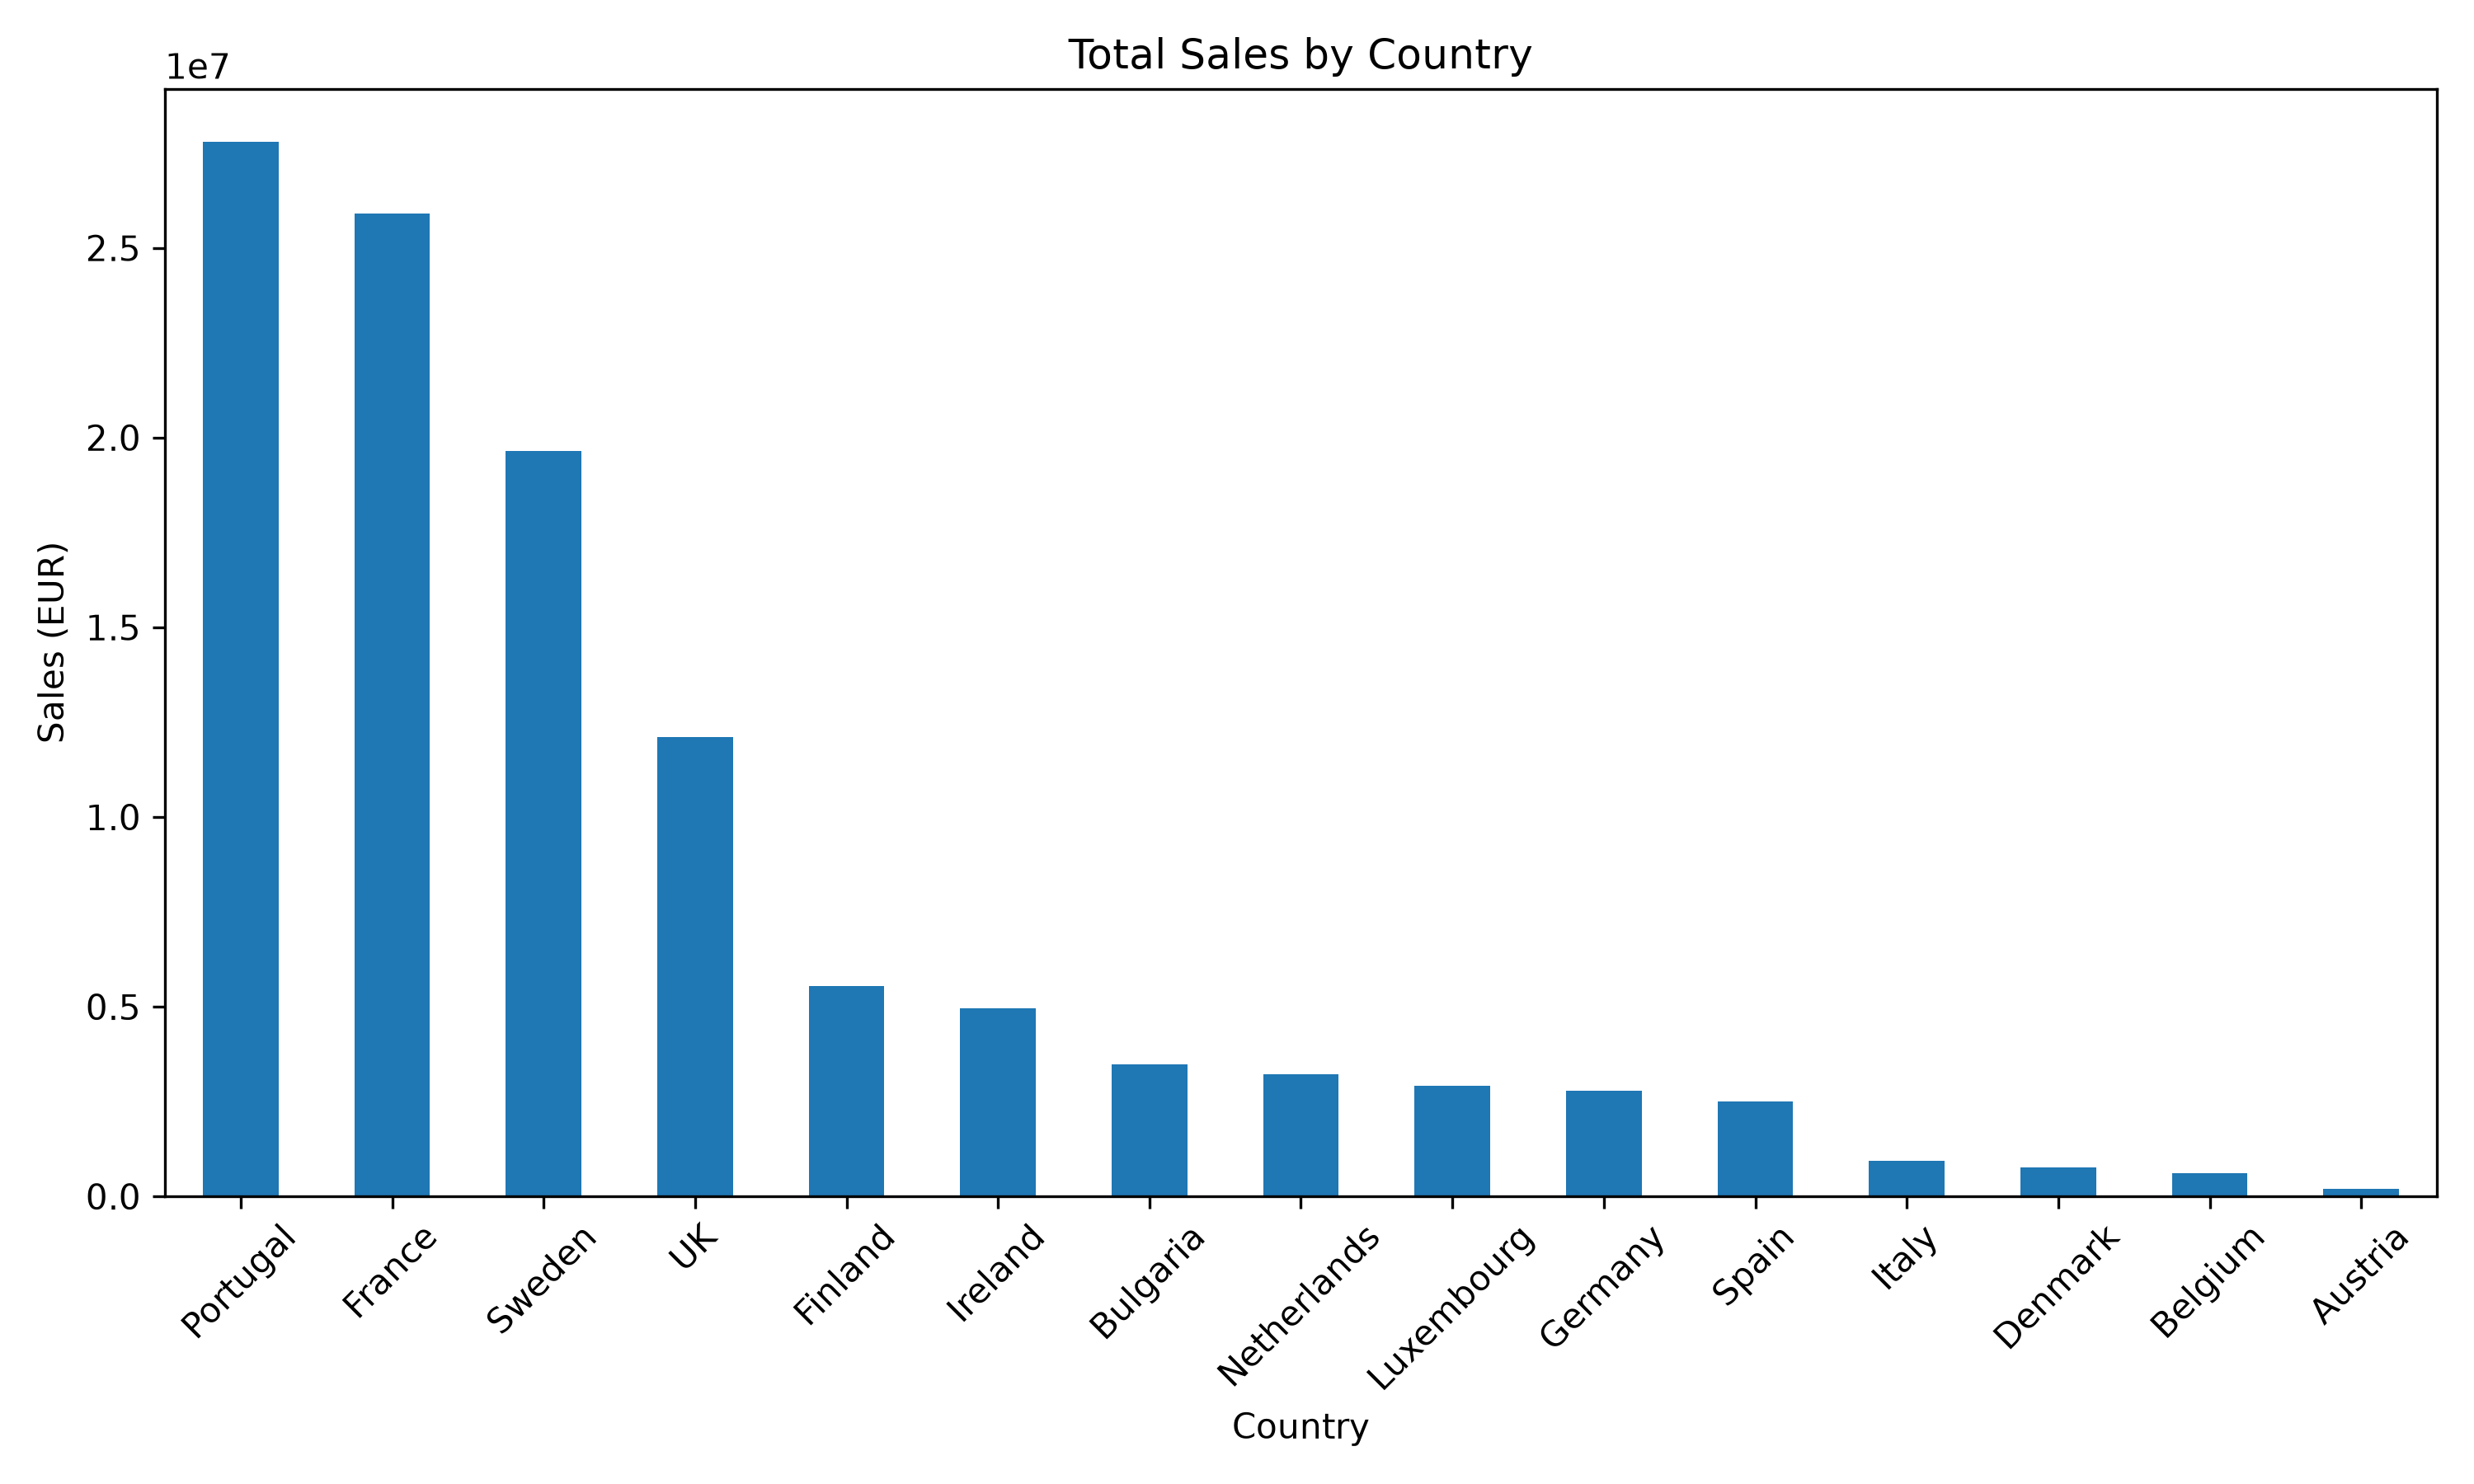

Values plotted in this chart, from the file beside it:
country, order_value_EUR
Portugal, 27796362
France, 25900678
Sweden, 19637204
UK, 12115617
Finland, 5548035
Ireland, 4952285
Bulgaria, 3482145
Netherlands, 3224665
Luxembourg, 2913550
Germany, 2794049
Spain, 2499240
Italy, 935569
Denmark, 763204
Belgium, 608970
Austria, 190166
